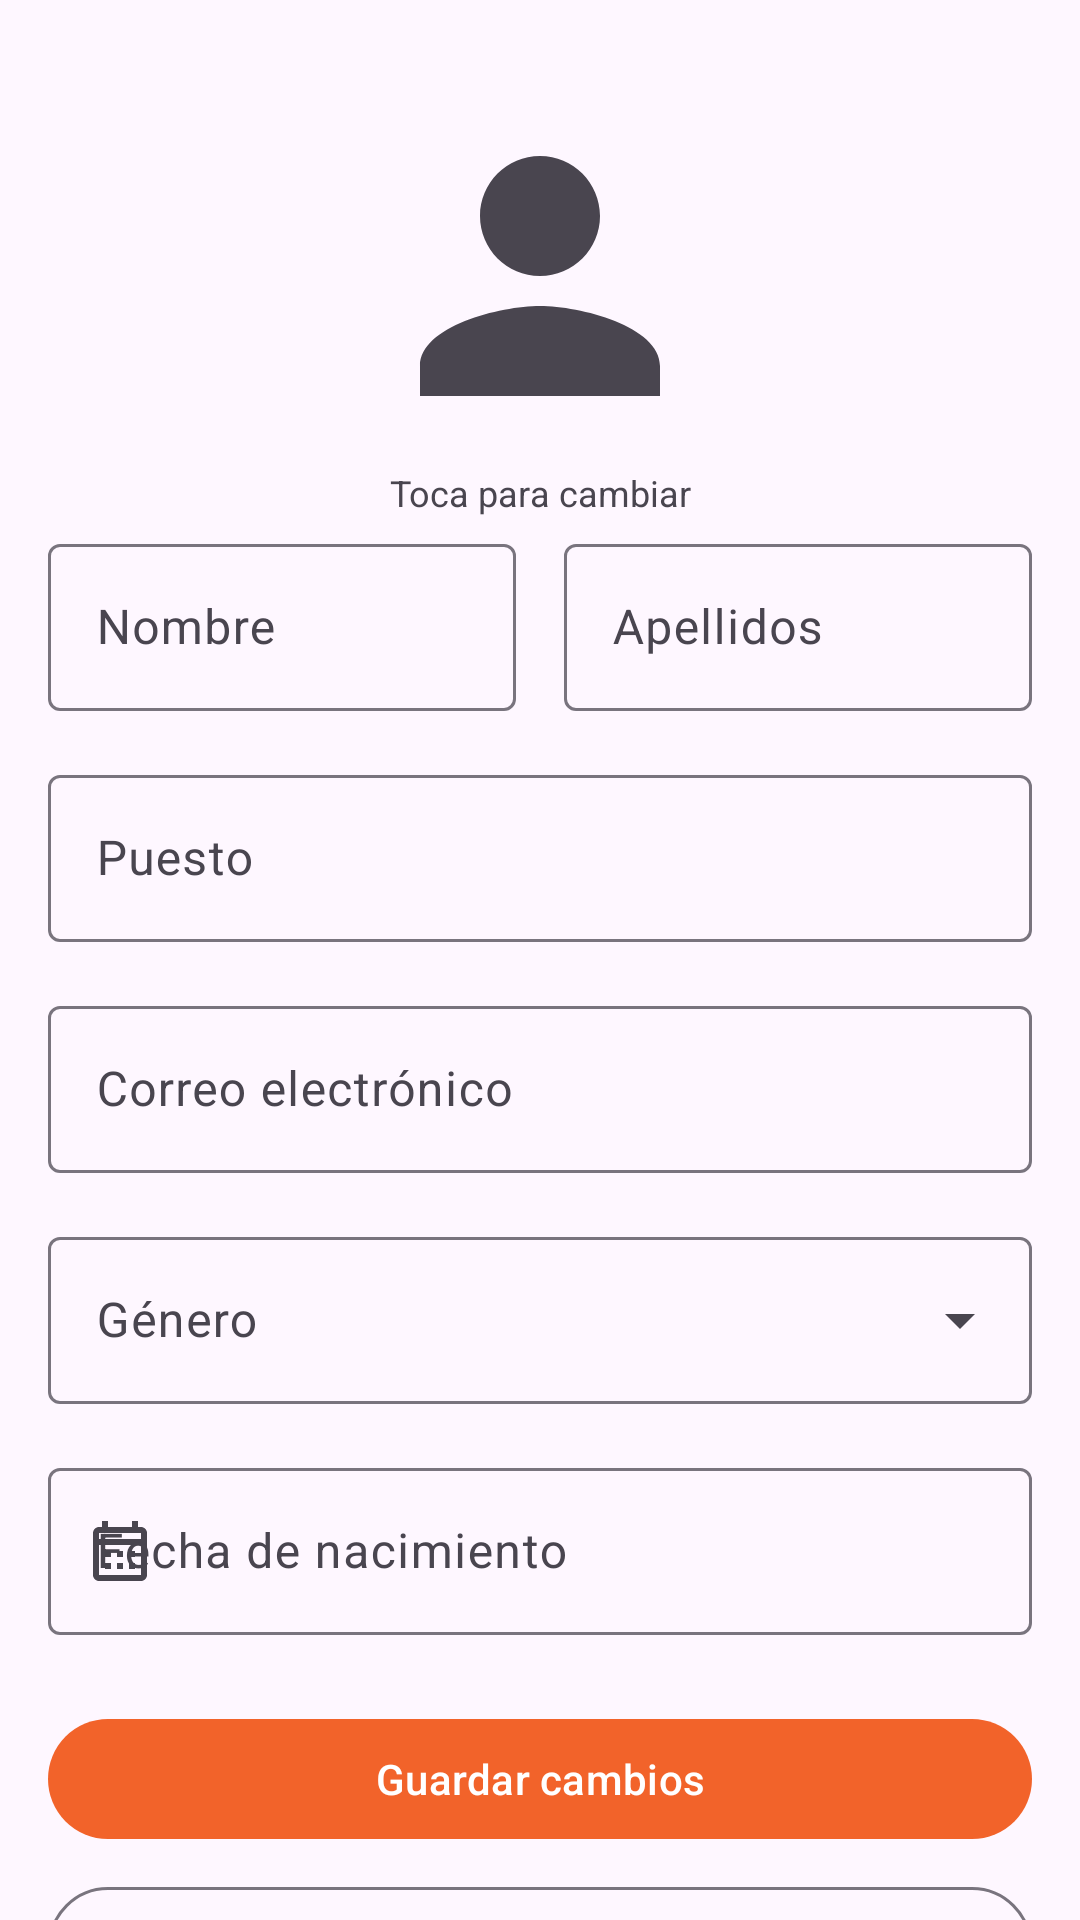

The Android layout XML behind this screen, and the referenced resources:
<!-- AndroidManifest.xml: application theme Theme.GeoFleet -->
<!-- res/layout/fragment_profile.xml -->
<?xml version="1.0" encoding="utf-8"?>
<androidx.core.widget.NestedScrollView
    xmlns:android="http://schemas.android.com/apk/res/android"
    xmlns:app="http://schemas.android.com/apk/res-auto"
    android:layout_width="match_parent"
    android:layout_height="match_parent">

    <androidx.constraintlayout.widget.ConstraintLayout
        android:layout_width="match_parent"
        android:layout_height="wrap_content"
        android:padding="16dp">

        <com.google.android.material.imageview.ShapeableImageView
            android:id="@+id/profileImage"
            android:layout_width="120dp"
            android:layout_height="120dp"
            android:layout_marginTop="16dp"
            android:src="@drawable/ic_person"
            android:clickable="true"
            android:focusable="true"
            android:foreground="?attr/selectableItemBackground"
            app:shapeAppearanceOverlay="@style/CircleImageView"
            app:layout_constraintTop_toTopOf="parent"
            app:layout_constraintStart_toStartOf="parent"
            app:layout_constraintEnd_toEndOf="parent" />

        <com.google.android.material.textview.MaterialTextView
            android:layout_width="wrap_content"
            android:layout_height="wrap_content"
            android:text="Toca para cambiar"
            android:textSize="12sp"
            android:layout_marginTop="4dp"
            app:layout_constraintTop_toBottomOf="@id/profileImage"
            app:layout_constraintStart_toStartOf="parent"
            app:layout_constraintEnd_toEndOf="parent" />

        <com.google.android.material.textfield.TextInputLayout
            android:id="@+id/firstNameLayout"
            android:layout_width="0dp"
            android:layout_height="wrap_content"
            android:layout_marginTop="24dp"
            android:layout_marginEnd="8dp"
            android:hint="@string/profile_first_name"
            app:layout_constraintTop_toBottomOf="@id/profileImage"
            app:layout_constraintStart_toStartOf="parent"
            app:layout_constraintEnd_toStartOf="@id/lastNameLayout">

            <com.google.android.material.textfield.TextInputEditText
                android:id="@+id/firstNameEditText"
                android:layout_width="match_parent"
                android:layout_height="wrap_content"
                android:inputType="textPersonName" />

        </com.google.android.material.textfield.TextInputLayout>

        <com.google.android.material.textfield.TextInputLayout
            android:id="@+id/lastNameLayout"
            android:layout_width="0dp"
            android:layout_height="wrap_content"
            android:layout_marginStart="8dp"
            android:hint="@string/profile_last_name"
            app:layout_constraintTop_toTopOf="@id/firstNameLayout"
            app:layout_constraintStart_toEndOf="@id/firstNameLayout"
            app:layout_constraintEnd_toEndOf="parent">

            <com.google.android.material.textfield.TextInputEditText
                android:id="@+id/lastNameEditText"
                android:layout_width="match_parent"
                android:layout_height="wrap_content"
                android:inputType="textPersonName" />

        </com.google.android.material.textfield.TextInputLayout>

        <com.google.android.material.textfield.TextInputLayout
            android:id="@+id/positionLayout"
            android:layout_width="0dp"
            android:layout_height="wrap_content"
            android:layout_marginTop="16dp"
            android:hint="@string/profile_position"
            app:layout_constraintTop_toBottomOf="@id/firstNameLayout"
            app:layout_constraintStart_toStartOf="parent"
            app:layout_constraintEnd_toEndOf="parent">

            <com.google.android.material.textfield.TextInputEditText
                android:id="@+id/positionEditText"
                android:layout_width="match_parent"
                android:layout_height="wrap_content"
                android:inputType="text" />

        </com.google.android.material.textfield.TextInputLayout>

        <com.google.android.material.textfield.TextInputLayout
            android:id="@+id/emailLayout"
            android:layout_width="0dp"
            android:layout_height="wrap_content"
            android:layout_marginTop="16dp"
            android:hint="@string/profile_email"
            app:layout_constraintTop_toBottomOf="@id/positionLayout"
            app:layout_constraintStart_toStartOf="parent"
            app:layout_constraintEnd_toEndOf="parent">

            <com.google.android.material.textfield.TextInputEditText
                android:id="@+id/emailEditText"
                android:layout_width="match_parent"
                android:layout_height="wrap_content"
                android:inputType="textEmailAddress"
                android:enabled="false" />

        </com.google.android.material.textfield.TextInputLayout>

        <com.google.android.material.textfield.TextInputLayout
            android:id="@+id/genderLayout"
            style="@style/Widget.Material3.TextInputLayout.OutlinedBox.ExposedDropdownMenu"
            android:layout_width="0dp"
            android:layout_height="wrap_content"
            android:layout_marginTop="16dp"
            android:hint="@string/profile_gender"
            app:layout_constraintTop_toBottomOf="@id/emailLayout"
            app:layout_constraintStart_toStartOf="parent"
            app:layout_constraintEnd_toEndOf="parent">

            <AutoCompleteTextView
                android:id="@+id/genderAutoComplete"
                android:layout_width="match_parent"
                android:layout_height="wrap_content"
                android:inputType="none" />

        </com.google.android.material.textfield.TextInputLayout>

        <com.google.android.material.textfield.TextInputLayout
            android:id="@+id/birthdateLayout"
            android:layout_width="0dp"
            android:layout_height="wrap_content"
            android:layout_marginTop="16dp"
            android:hint="@string/profile_birthdate"
            app:startIconDrawable="@drawable/ic_calendar"
            app:layout_constraintTop_toBottomOf="@id/genderLayout"
            app:layout_constraintStart_toStartOf="parent"
            app:layout_constraintEnd_toEndOf="parent">

            <com.google.android.material.textfield.TextInputEditText
                android:id="@+id/birthdateEditText"
                android:layout_width="match_parent"
                android:layout_height="wrap_content"
                android:focusable="false"
                android:inputType="none" />

        </com.google.android.material.textfield.TextInputLayout>

        <com.google.android.material.button.MaterialButton
            android:id="@+id/saveButton"
            android:layout_width="0dp"
            android:layout_height="wrap_content"
            android:layout_marginTop="24dp"
            android:text="@string/profile_save"
            app:layout_constraintTop_toBottomOf="@id/birthdateLayout"
            app:layout_constraintStart_toStartOf="parent"
            app:layout_constraintEnd_toEndOf="parent" />

        <com.google.android.material.button.MaterialButton
            android:id="@+id/logoutButton"
            android:layout_width="0dp"
            android:layout_height="wrap_content"
            android:layout_marginTop="8dp"
            android:text="@string/action_logout"
            style="@style/Widget.Material3.Button.OutlinedButton"
            app:layout_constraintTop_toBottomOf="@id/saveButton"
            app:layout_constraintStart_toStartOf="parent"
            app:layout_constraintEnd_toEndOf="parent" />

        <ProgressBar
            android:id="@+id/progressBar"
            android:layout_width="wrap_content"
            android:layout_height="wrap_content"
            android:visibility="gone"
            android:indeterminateTint="@color/brand_color"
            app:layout_constraintTop_toTopOf="parent"
            app:layout_constraintBottom_toBottomOf="parent"
            app:layout_constraintStart_toStartOf="parent"
            app:layout_constraintEnd_toEndOf="parent" />

        <TextView
            android:id="@+id/progressText"
            android:layout_width="wrap_content"
            android:layout_height="wrap_content"
            android:layout_marginTop="8dp"
            android:visibility="gone"
            android:textAlignment="center"
            app:layout_constraintTop_toBottomOf="@id/progressBar"
            app:layout_constraintStart_toStartOf="parent"
            app:layout_constraintEnd_toEndOf="parent" />

    </androidx.constraintlayout.widget.ConstraintLayout>

</androidx.core.widget.NestedScrollView>
<!-- resources referenced by this layout -->
<resources>
  <color name="brand_color">#F2632A</color>
  <!-- drawable ic_calendar (drawable) -->
  <?xml version="1.0" encoding="utf-8"?>
  <vector xmlns:android="http://schemas.android.com/apk/res/android"
      android:width="24dp"
      android:height="24dp"
      android:viewportWidth="24"
      android:viewportHeight="24">
      <path
          android:fillColor="?attr/colorControlNormal"
          android:pathData="M19,4h-1V2h-2v2H8V2H6v2H5C3.89,4 3.01,4.9 3.01,6L3,20c0,1.1 0.89,2 2,2h14c1.1,0 2,-0.9 2,-2V6C21,4.9 20.1,4 19,4zM19,20H5V10h14V20zM19,8H5V6h14V8zM9,14H7v-2h2V14zM13,14h-2v-2h2V14zM17,14h-2v-2h2V14zM9,18H7v-2h2V18zM13,18h-2v-2h2V18zM17,18h-2v-2h2V18z" />
  </vector>
  <!-- drawable ic_person (drawable) -->
  <?xml version="1.0" encoding="utf-8"?>
  <vector xmlns:android="http://schemas.android.com/apk/res/android"
      android:width="24dp"
      android:height="24dp"
      android:viewportWidth="24"
      android:viewportHeight="24">
      <path
          android:fillColor="?attr/colorControlNormal"
          android:pathData="M12,12c2.21,0 4,-1.79 4,-4s-1.79,-4 -4,-4 -4,1.79 -4,4 1.79,4 4,4zM12,14c-2.67,0 -8,1.34 -8,4v2h16v-2c0,-2.66 -5.33,-4 -8,-4z" />
  </vector>
  <string name="action_logout">Cerrar sesión</string>
  <string name="profile_birthdate">Fecha de nacimiento</string>
  <string name="profile_email">Correo electrónico</string>
  <string name="profile_first_name">Nombre</string>
  <string name="profile_gender">Género</string>
  <string name="profile_last_name">Apellidos</string>
  <string name="profile_position">Puesto</string>
  <string name="profile_save">Guardar cambios</string>
  <style name="CircleImageView" parent="">
          <item name="cornerFamily">rounded</item>
          <item name="cornerSize">50%</item>
      </style>
  <style name="Theme.GeoFleet" parent="Theme.Material3.Light.NoActionBar">
          
          <item name="colorPrimary">@color/brand_color</item>
          <item name="colorPrimaryVariant">@color/brand_color_dark</item>
          <item name="colorOnPrimary">@color/white</item>
  
          
          <item name="colorSecondary">@color/brand_color</item>
          <item name="colorSecondaryVariant">@color/brand_color_light</item>
          <item name="colorOnSecondary">@color/white</item>
  
          
          <item name="android:statusBarColor">@color/brand_color</item>
      </style>
  <color name="brand_color_dark">#A94A1D</color>
  <color name="white">#FFFFFFFF</color>
  <color name="brand_color_light">#FFDBCA</color>
</resources>
